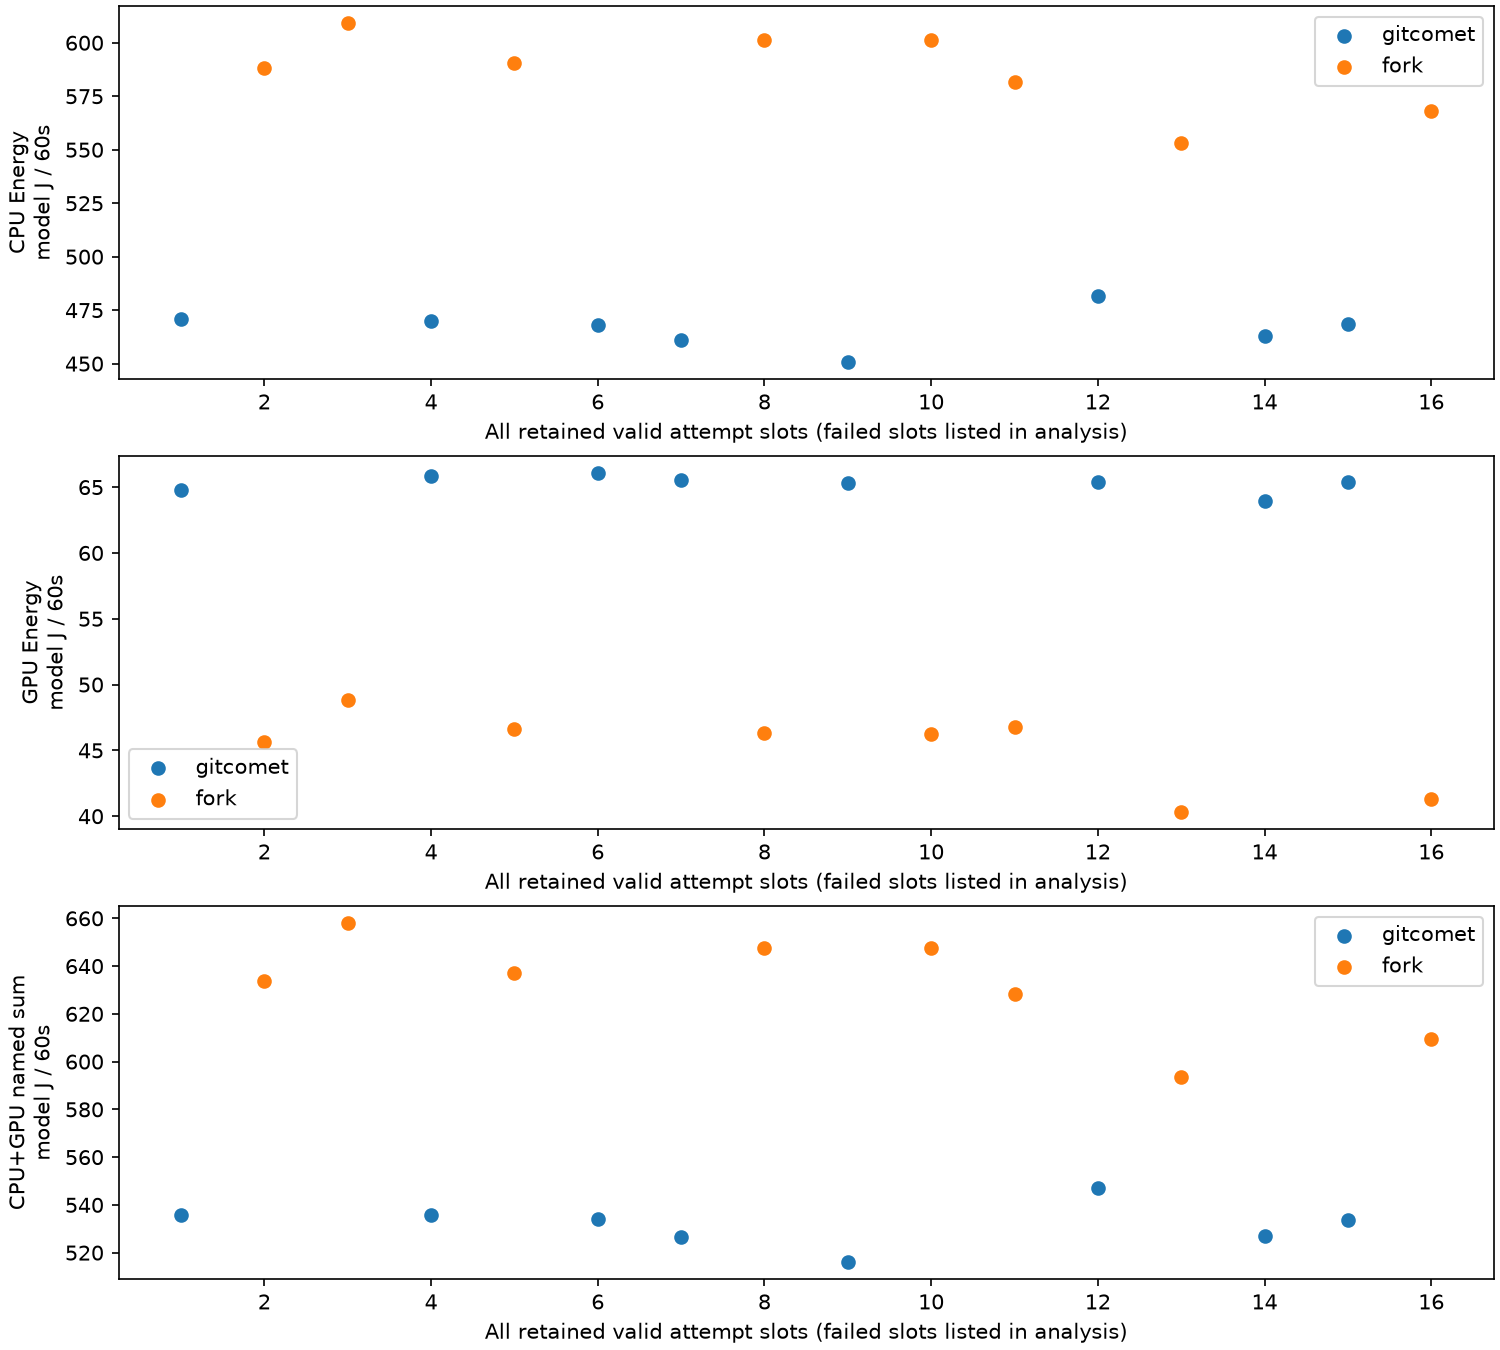

Source data for this figure (header and first rows):
slot, condition, window, component, raw_delta_nJ, exposure_ns_x2, exposure_seconds, raw_J, mean_model_W, normalized_J60, secondary_active_minus_exposure_weighted…
1, gitcomet, idle_before, CPU Energy, 21871505641, 19999697792, 10, 21.87, 2.187, 131.2, 348.6
1, gitcomet, idle_before, GPU Energy, 680846088, 19999697792, 10, 0.6808, 0.06809, 4.085, 61.45
1, gitcomet, idle_before, ANE0, 0, 19999697792, 10, 0.0, 0.0, 0.0, 0.0
1, gitcomet, idle_before, CLPC GPU Energy, 662937055, 19999697792, 10, 0.6629, 0.06629, 3.978, 
1, gitcomet, idle_before, CPU+GPU named sum, 22552351729, 19999697792, 10, 22.55, 2.255, 135.3, 410.1
1, gitcomet, active_core, CPU Energy, 470822750088, 120001328292, 60, 470.8, 7.847, 470.8, 348.6
1, gitcomet, active_core, GPU Energy, 64801251790, 120001328292, 60, 64.8, 1.08, 64.8, 61.45
1, gitcomet, active_core, ANE0, 0, 120001328292, 60, 0.0, 0.0, 0.0, 0.0
1, gitcomet, active_core, CLPC GPU Energy, 63487963009, 120001328292, 60, 63.49, 1.058, 63.49, 
1, gitcomet, active_core, CPU+GPU named sum, 535624001878, 120001328292, 60, 535.6, 8.927, 535.6, 410.1
1, gitcomet, idle_after, CPU Energy, 18852383682, 19997044292, 9.999, 18.85, 1.886, 113.1, 348.6
1, gitcomet, idle_after, GPU Energy, 434911975, 19997044292, 9.999, 0.4349, 0.0435, 2.61, 61.45
1, gitcomet, idle_after, ANE0, 0, 19997044292, 9.999, 0.0, 0.0, 0.0, 0.0
1, gitcomet, idle_after, CLPC GPU Energy, 418904175, 19997044292, 9.999, 0.4189, 0.0419, 2.514, 
1, gitcomet, idle_after, CPU+GPU named sum, 19287295657, 19997044292, 9.999, 19.29, 1.929, 115.7, 410.1
2, fork, idle_before, CPU Energy, 39303752908, 20003065584, 10, 39.3, 3.93, 235.8, 390.6
2, fork, idle_before, GPU Energy, 538718694, 20003065584, 10, 0.5387, 0.05386, 3.232, 42.27
2, fork, idle_before, ANE0, 0, 20003065584, 10, 0.0, 0.0, 0.0, 0.0
2, fork, idle_before, CLPC GPU Energy, 517714072, 20003065584, 10, 0.5177, 0.05176, 3.106, 
2, fork, idle_before, CPU+GPU named sum, 39842471602, 20003065584, 10, 39.84, 3.984, 239, 432.9
2, fork, active_core, CPU Energy, 588076340728, 120000044501, 60, 588.1, 9.801, 588.1, 390.6
2, fork, active_core, GPU Energy, 45617219683, 120000044501, 60, 45.62, 0.7603, 45.62, 42.27
2, fork, active_core, ANE0, 0, 120000044501, 60, 0.0, 0.0, 0.0, 0.0
2, fork, active_core, CLPC GPU Energy, 44363193546, 120000044501, 60, 44.36, 0.7394, 44.36, 
2, fork, active_core, CPU+GPU named sum, 633693560411, 120000044501, 60, 633.7, 10.56, 633.7, 432.9
2, fork, idle_after, CPU Energy, 26515596349, 19999623542, 10, 26.52, 2.652, 159.1, 390.6
2, fork, idle_after, GPU Energy, 578048849, 19999623542, 10, 0.578, 0.05781, 3.468, 42.27
2, fork, idle_after, ANE0, 0, 19999623542, 10, 0.0, 0.0, 0.0, 0.0
2, fork, idle_after, CLPC GPU Energy, 558158551, 19999623542, 10, 0.5582, 0.05582, 3.349, 
2, fork, idle_after, CPU+GPU named sum, 27093645198, 19999623542, 10, 27.09, 2.709, 162.6, 432.9
3, fork, idle_before, CPU Energy, 31517285099, 19999746584, 10, 31.52, 3.152, 189.1, 435.3
3, fork, idle_before, GPU Energy, 528891405, 19999746584, 10, 0.5289, 0.05289, 3.173, 44.72
3, fork, idle_before, ANE0, 0, 19999746584, 10, 0.0, 0.0, 0.0, 0.0
3, fork, idle_before, CLPC GPU Energy, 510666301, 19999746584, 10, 0.5107, 0.05107, 3.064, 
3, fork, idle_before, CPU+GPU named sum, 32046176504, 19999746584, 10, 32.05, 3.205, 192.3, 480
3, fork, active_core, CPU Energy, 609182136380, 120006600251, 60, 609.2, 10.15, 609.1, 435.3
3, fork, active_core, GPU Energy, 48810661785, 120006600251, 60, 48.81, 0.8135, 48.81, 44.72
3, fork, active_core, ANE0, 0, 120006600251, 60, 0.0, 0.0, 0.0, 0.0
3, fork, active_core, CLPC GPU Energy, 48235872231, 120006600251, 60, 48.24, 0.8039, 48.23, 
3, fork, active_core, CPU+GPU named sum, 657992798165, 120006600251, 60, 658, 10.97, 658, 480
3, fork, idle_after, CPU Energy, 26446862002, 20002551126, 10, 26.45, 2.644, 158.7, 435.3
3, fork, idle_after, GPU Energy, 833012704, 20002551126, 10, 0.833, 0.08329, 4.997, 44.72
3, fork, idle_after, ANE0, 0, 20002551126, 10, 0.0, 0.0, 0.0, 0.0
3, fork, idle_after, CLPC GPU Energy, 801536452, 20002551126, 10, 0.8015, 0.08014, 4.809, 
3, fork, idle_after, CPU+GPU named sum, 27279874706, 20002551126, 10, 27.28, 2.728, 163.7, 480
4, gitcomet, idle_before, CPU Energy, 13722877602, 19999664917, 10, 13.72, 1.372, 82.34, 367.2
4, gitcomet, idle_before, GPU Energy, 467760886, 19999664917, 10, 0.4678, 0.04678, 2.807, 63.08
4, gitcomet, idle_before, ANE0, 0, 19999664917, 10, 0.0, 0.0, 0.0, 0.0
4, gitcomet, idle_before, CLPC GPU Energy, 448748308, 19999664917, 10, 0.4487, 0.04488, 2.693, 
4, gitcomet, idle_before, CPU+GPU named sum, 14190638488, 19999664917, 10, 14.19, 1.419, 85.15, 430.3
4, gitcomet, active_core, CPU Energy, 469763071548, 119998976792, 60, 469.8, 7.829, 469.8, 367.2
4, gitcomet, active_core, GPU Energy, 65825351401, 119998976792, 60, 65.83, 1.097, 65.83, 63.08
4, gitcomet, active_core, ANE0, 0, 119998976792, 60, 0.0, 0.0, 0.0, 0.0
4, gitcomet, active_core, CLPC GPU Energy, 65498955456, 119998976792, 60, 65.5, 1.092, 65.5, 
4, gitcomet, active_core, CPU+GPU named sum, 535588422949, 119998976792, 60, 535.6, 8.927, 535.6, 430.3
4, gitcomet, idle_after, CPU Energy, 20465738456, 20008323708, 10, 20.47, 2.046, 122.7, 367.2
4, gitcomet, idle_after, GPU Energy, 448503596, 20008323708, 10, 0.4485, 0.04483, 2.69, 63.08
4, gitcomet, idle_after, ANE0, 0, 20008323708, 10, 0.0, 0.0, 0.0, 0.0
4, gitcomet, idle_after, CLPC GPU Energy, 428097717, 20008323708, 10, 0.4281, 0.04279, 2.568, 
4, gitcomet, idle_after, CPU+GPU named sum, 20914242052, 20008323708, 10, 20.91, 2.091, 125.4, 430.3
... 180 more rows
